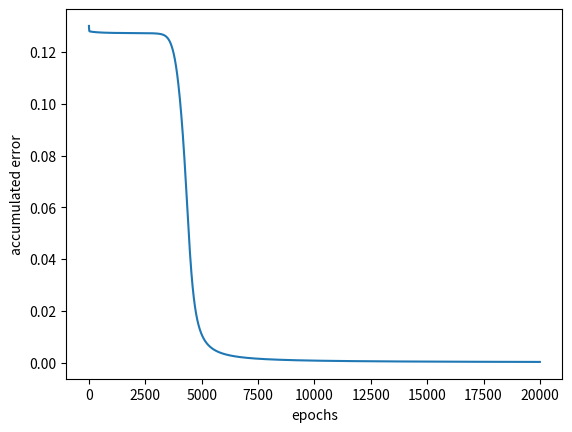
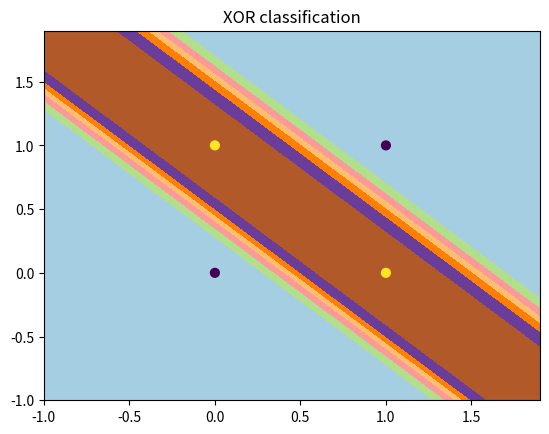

The matplotlib source for these figures, in order:
# -*- coding: utf-8 -*

import numpy as np
import matplotlib.pyplot as plt

class BP_network:
    def __init__(self):

        '''
        initial variables
        '''
        # node number each layer
        self.i_n = 0
        self.h_n = 0
        self.o_n = 0

        # output value for each layer
        self.i_v = []
        self.h_v = []
        self.o_v = []

        # parameters (w, t)
        self.ih_w = []  # weight for each link
        self.ho_w = []
        self.h_t = []  # threshold for each neuron
        self.o_t = []

        # definition of alternative activation functions and it's derivation
        self.fun = {
            'Sigmoid': Sigmoid,
            'SigmoidDerivate': SigmoidDerivate,
            'Tanh': Tanh,
            'TanhDerivate': TanhDerivate,

            # for more, add here
        }

    def CreateNN(self, ni, nh, no, actfun):
        '''
        build a BP network structure and initial parameters
        @param ni, nh, no: the neuron number of each layer
        @param actfun: string, the name of activation function
        '''

        # assignment of node number
        self.i_n = ni
        self.h_n = nh
        self.o_n = no

        # initial value of output for each layer
        self.i_v = np.zeros(self.i_n)
        self.h_v = np.zeros(self.h_n)
        self.o_v = np.zeros(self.o_n)

        # initial weights for each link (random initialization)
        self.ih_w = np.zeros([self.i_n, self.h_n])
        self.ho_w = np.zeros([self.h_n, self.o_n])
        for i in range(self.i_n):
            for h in range(self.h_n):
                self.ih_w[i][h] = rand(0, 1)
        for h in range(self.h_n):
            for j in range(self.o_n):
                self.ho_w[h][j] = rand(0, 1)

        # initial threshold for each neuron
        self.h_t = np.zeros(self.h_n)
        self.o_t = np.zeros(self.o_n)
        for h in range(self.h_n): self.h_t[h] = rand(0, 1)
        for j in range(self.o_n): self.o_t[j] = rand(0, 1)

        # initial activation function
        self.af = self.fun[actfun]
        self.afd = self.fun[actfun + 'Derivate']

    def Pred(self, x):
        '''
        predict process through the network
        @param x: the input array for input layer
        '''

        # activate input layer
        for i in range(self.i_n):
            self.i_v[i] = x[i]

        # activate hidden layer
        for h in range(self.h_n):
            total = 0.0
            for i in range(self.i_n):
                total += self.i_v[i] * self.ih_w[i][h]
            self.h_v[h] = self.af(total - self.h_t[h])

        # activate output layer
        for j in range(self.o_n):
            total = 0.0
            for h in range(self.h_n):
                total += self.h_v[h] * self.ho_w[h][j]
            self.o_v[j] = self.af(total - self.o_t[j])

    def BackPropagate(self, x, y, lr):
        '''
        the implementation of BP algorithms on one slide of sample

        @param x, y: array, input and output of the data sample
        @param lr: float, the learning rate of gradient decent iteration
        '''

        # get current network output
        self.Pred(x)

        # calculate the gradient based on output
        o_grid = np.zeros(self.o_n)
        for j in range(self.o_n):
#           o_grid[j] = (y[j] - self.o_v[j]) * self.afd(self.o_v[j])
            o_grid[0] = (y - self.o_v[0]) * self.afd(self.o_v[j])

        h_grid = np.zeros(self.h_n)
        for h in range(self.h_n):
            for j in range(self.o_n):
                h_grid[h] += self.ho_w[h][j] * o_grid[j]
            h_grid[h] = h_grid[h] * self.afd(self.h_v[h])

            # updating the parameter
        for h in range(self.h_n):
            for j in range(self.o_n):
                self.ho_w[h][j] += lr * o_grid[j] * self.h_v[h]

        for i in range(self.i_n):
            for h in range(self.h_n):
                self.ih_w[i][h] += lr * h_grid[h] * self.i_v[i]

        for j in range(self.o_n):
            self.o_t[j] -= lr * o_grid[j]

        for h in range(self.h_n):
            self.h_t[h] -= lr * h_grid[h]

    def TrainStandard(self, data_in, data_out, lr=0.05):
        '''
        standard BP training
        @param lr, learning rate, default 0.05
        @return: e, accumulated error
        @return: e_k, error array of each step
        '''
        e_k = []
        for k in range(len(data_in)):
            x = data_in[k]
            y = data_out[k]
            self.BackPropagate(x, y, lr)

            # error in train set for each step
            y_delta2 = 0.0
            for j in range(self.o_n):
                y_delta2 += (self.o_v[j] - y) * (self.o_v[j] - y)

            e_k.append(y_delta2 / 2)

        # total error of training
        e = sum(e_k) / len(e_k)

        return e, e_k

    def PredLabel(self, X):
        '''
        predict process through the network

        @param X: the input sample set for input layer
        @return: y, array, output set (0,1 - class) based on [winner-takes-all]
        '''

        y = []

        for m in range(len(X)):
            self.Pred(X[m])
            y.append(self.o_v[0])
        return np.array(y)

'''
the definition of activation functions
'''

def Sigmoid(x):
    '''
    definition of sigmoid function and it's derivation
    '''
    from math import exp
    return 1.0 / (1.0 + exp(-x))


def SigmoidDerivate(y):
    return y * (1 - y)


def Tanh(x):
    '''
    definition of sigmoid function and it's derivation
    '''
    from math import tanh
    return tanh(x)


def TanhDerivate(y):
    return 1 - y * y


'''
the definition of random function
'''


def rand(a, b):
    '''
    random value generation for parameter initialization
    @param a,b: the upper and lower limitation of the random value
    '''
    from random import random
    return (b - a) * random() + a

if __name__ == '__main__':
    nn = BP_network()
    nn.CreateNN(2, 2, 1, 'Sigmoid')  # 网络结构: 2输入1输出,1个隐含层(包含2个结点)
    e = []
    X = np.array([[0, 0],  # 输入矩阵(每行代表一个样本,每列代表一个特征)
                  [0, 1],
                  [1, 0],
                  [1, 1]])
    Y = np.array([0, 1, 1, 0])  # 期望输出
    for i in range(20000):
        err, err_k = nn.TrainStandard(X,Y, lr=0.2)
        e.append(err)
    f1 = plt.figure(1)
    plt.xlabel("epochs")
    plt.ylabel("accumulated error")
    plt.plot(e)
    # 调整后的权值列表
    print(nn.ih_w)
    print(nn.h_t)
    print(nn.ho_w)
    print(nn.o_t)


    print(nn.PredLabel(X))  # 测试

    h = 0.1
    x0_min, x0_max = X[:, 0].min()-1 , X[:, 0].max()+1
    x1_min, x1_max = X[:, 1].min()-1, X[:, 1].max()+1
    x0, x1 = np.meshgrid(np.arange(x0_min, x0_max, h),
                         np.arange(x1_min, x1_max, h))
    f2 = plt.figure(2)
    z = nn.PredLabel(np.c_[x0.ravel(), x1.ravel()])
    z = z.reshape(x0.shape)

    plt.contourf(x0, x1, z, cmap=plt.cm.Paired)
    plt.scatter(X[:, 0], X[:, 1], s=40, c=Y)
    plt.title("XOR classification")
    plt.show()
